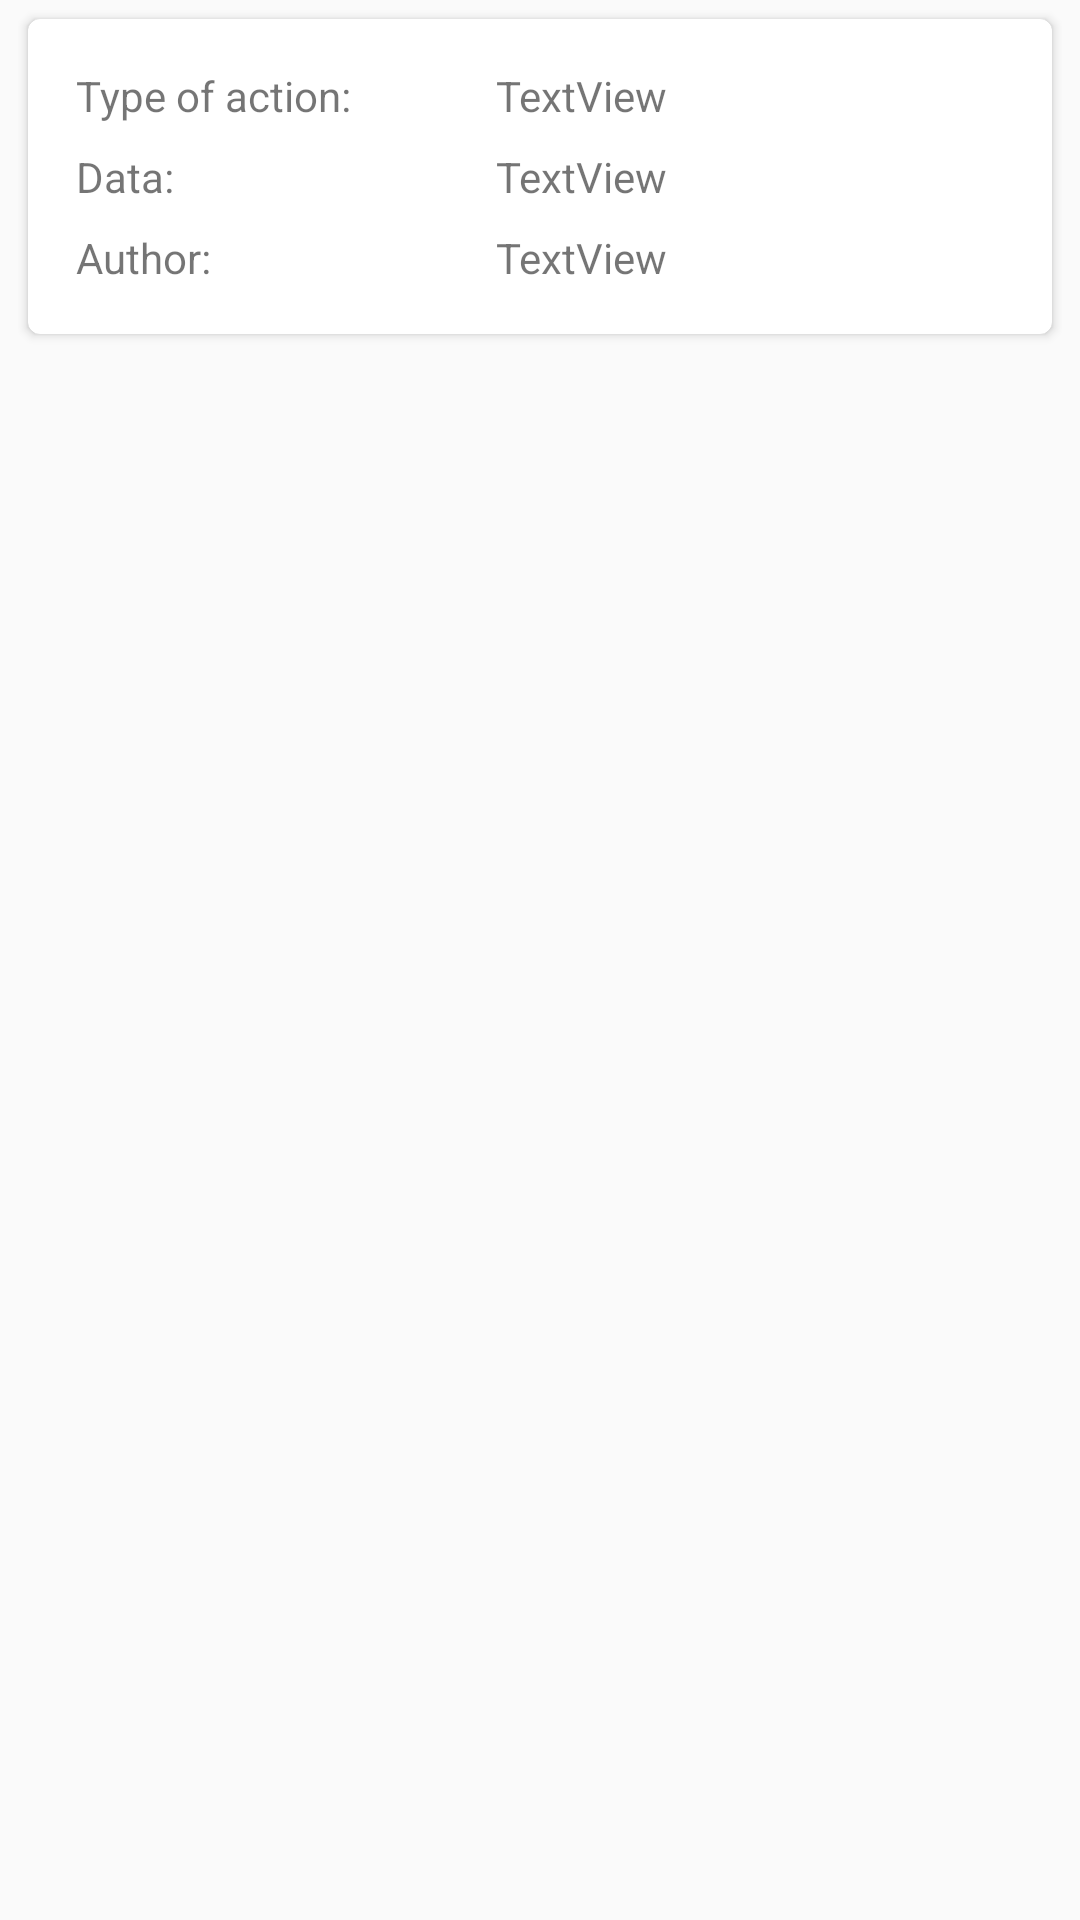

Write the Android layout XML for this screen, with the resource values it uses.
<!-- AndroidManifest.xml: application theme AppTheme -->
<!-- res/layout/action_item.xml -->
<?xml version="1.0" encoding="utf-8"?>
<LinearLayout
    android:id="@+id/item_layout"
    xmlns:android="http://schemas.android.com/apk/res/android"
    xmlns:card_view="http://schemas.android.com/apk/res-auto"
    android:layout_width="match_parent"
    android:layout_height="wrap_content"
    android:layout_gravity="left"
    android:orientation="vertical"
    android:paddingBottom="2dp"
    android:paddingLeft="6dp"
    android:paddingRight="6dp"
    android:paddingTop="2dp">

    <androidx.cardview.widget.CardView
        android:id="@+id/card"
        android:layout_width="match_parent"
        android:layout_height="wrap_content"
        android:layout_gravity="center"
        android:duplicateParentState="true"
        android:foreground="@drawable/card_view_selector"
        card_view:cardBackgroundColor="#ffffff"
        card_view:cardCornerRadius="4dp"
        card_view:cardElevation="2dp"
        card_view:cardPreventCornerOverlap="true"
        card_view:cardUseCompatPadding="true">

    <LinearLayout
        android:layout_width="match_parent"
        android:layout_height="wrap_content"
        android:gravity="center_vertical"
        android:orientation="vertical"
        android:padding="12dp">

        <LinearLayout
            android:layout_width="match_parent"
            android:layout_height="match_parent"
            android:orientation="horizontal"
            android:padding="4dp">

            <TextView
                android:id="@+id/typeHeader"
                android:layout_width="28dp"
                android:layout_height="wrap_content"
                android:layout_weight="1"
                android:text="@string/type_of_action" />

            <TextView
                android:id="@+id/type"
                android:layout_width="wrap_content"
                android:layout_height="wrap_content"
                android:layout_weight="1"
                android:text="TextView" />
        </LinearLayout>

        <LinearLayout
            android:layout_width="match_parent"
            android:layout_height="match_parent"
            android:orientation="horizontal"
            android:padding="4dp">

            <TextView
                android:id="@+id/dataHeader"
                android:layout_width="28dp"
                android:layout_height="wrap_content"
                android:layout_weight="1"
                android:text="@string/data" />

            <TextView
                android:id="@+id/data"
                android:layout_width="wrap_content"
                android:layout_height="wrap_content"
                android:layout_weight="1"
                android:text="TextView" />
        </LinearLayout>

        <LinearLayout
            android:layout_width="match_parent"
            android:layout_height="match_parent"
            android:orientation="horizontal"
            android:padding="4dp">

            <TextView
                android:id="@+id/authorHeader"
                android:layout_width="28dp"
                android:layout_height="wrap_content"
                android:layout_weight="1"
                android:text="@string/author" />

            <TextView
                android:id="@+id/author"
                android:layout_width="wrap_content"
                android:layout_height="wrap_content"
                android:layout_weight="1"
                android:text="TextView" />
        </LinearLayout>

    </LinearLayout>
    </androidx.cardview.widget.CardView>

</LinearLayout>
<!-- resources referenced by this layout -->
<resources>
  <string name="author">Author:</string>
  <string name="data">Data:</string>
  <string name="type_of_action">Type of action:</string>
  <style name="AppTheme" parent="Theme.AppCompat.Light.DarkActionBar">
          
          <item name="colorPrimary">@color/colorPrimary</item>
          <item name="colorPrimaryDark">@color/colorPrimaryDark</item>
          <item name="colorAccent">@color/colorAccent</item>
      </style>
  <color name="colorPrimary">#009ACD</color>
  <color name="colorPrimaryDark">#00688B</color>
  <color name="colorAccent">#0079BF</color>
</resources>
